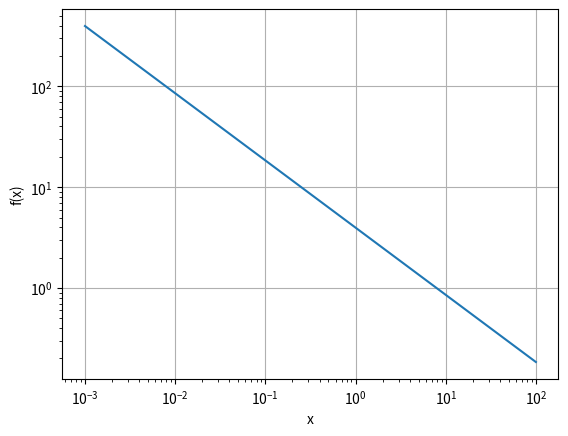
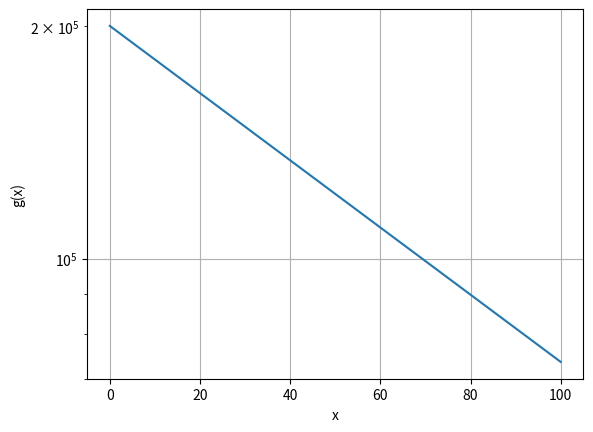
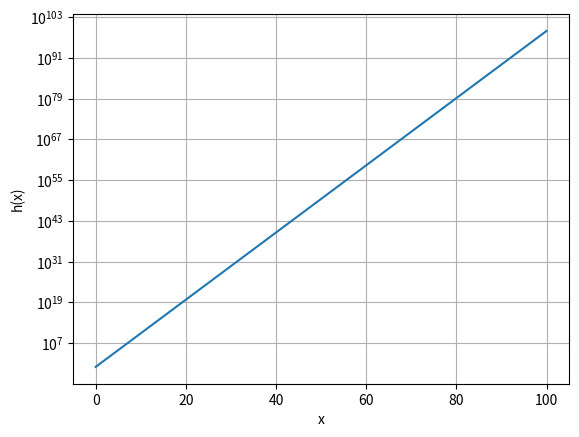

Reproduce these figures in Python, in order.
# 1 + x, sqrt(x), x/10^9
import numpy as np
import matplotlib.pyplot as plt

x = np.arange(1e-3, 100, 1e-3)

def f(x):
    return 5*2**(-1/3)*x**(-2/3)

def g(x):
    return 1e5*(2*np.exp(1)**(-x/100))

def h(x):
    return (1e4/2**10)**x

res_f = f(x)
res_g = g(x)
res_h = h(x)

plt.figure(1)
plt.loglog(x, res_f),plt.xlabel("x"), plt.ylabel("f(x)"),plt.grid() 
plt.figure(2)
plt.semilogy(x, res_g),plt.xlabel("x"), plt.ylabel("g(x)"),plt.grid() 
plt.figure(3)
plt.semilogy(x, res_h),plt.xlabel("x"), plt.ylabel("h(x)"),plt.grid()

plt.show()
